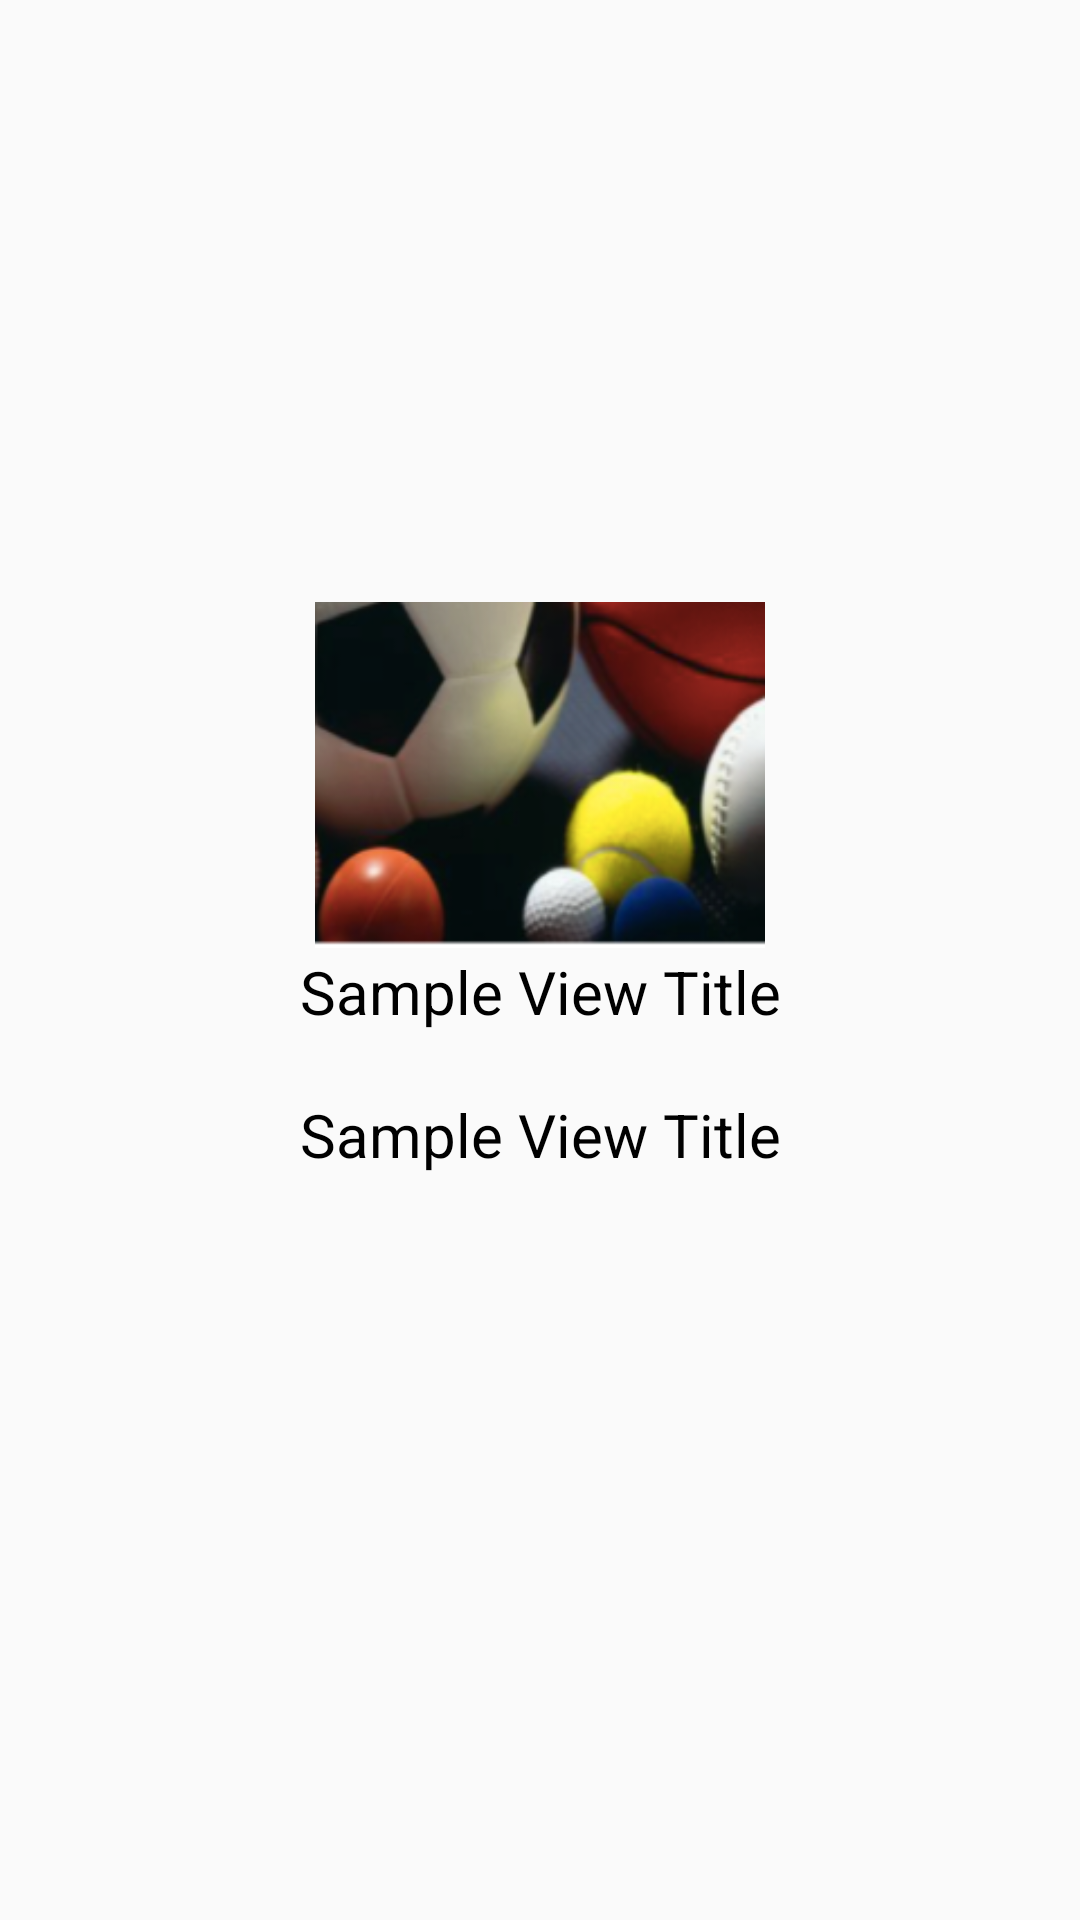

Layout XML and referenced resources for this Android screen:
<!-- AndroidManifest.xml: application theme AppTheme -->
<!-- res/layout/activity_detail.xml -->
<?xml version="1.0" encoding="utf-8"?>
<androidx.constraintlayout.widget.ConstraintLayout xmlns:android="http://schemas.android.com/apk/res/android"
    xmlns:app="http://schemas.android.com/apk/res-auto"
    xmlns:tools="http://schemas.android.com/tools"
    android:layout_width="match_parent"
    android:layout_height="match_parent"
    tools:context=".detail">
    <ImageView
        android:id="@+id/imageView2de"
        android:layout_width="150dp"
        android:layout_height="150dp"
        android:layout_marginStart="8dp"
        android:layout_marginTop="16dp"
        android:layout_marginEnd="8dp"
        android:layout_marginBottom="8dp"
        app:layout_constraintBottom_toBottomOf="parent"
        app:layout_constraintEnd_toEndOf="parent"
        app:layout_constraintStart_toStartOf="parent"
        app:layout_constraintTop_toTopOf="parent"
        app:layout_constraintVertical_bias="0.359"
        app:srcCompat="@drawable/her" />

    <TextView
        android:id="@+id/detailTitle"
        android:layout_width="0dp"
        android:layout_height="wrap_content"
        android:layout_marginStart="8dp"
        android:layout_marginTop="8dp"
        android:layout_marginEnd="8dp"
        android:layout_marginBottom="296dp"
        android:gravity="center"
        android:text="Sample View Title"
        android:textColor="@android:color/black"
        android:textSize="20sp"
        app:layout_constraintBottom_toBottomOf="parent"
        app:layout_constraintEnd_toEndOf="parent"
        app:layout_constraintHorizontal_bias="0.0"
        app:layout_constraintStart_toStartOf="parent"
        app:layout_constraintTop_toBottomOf="@+id/imageView2"
        app:layout_constraintVertical_bias="0.05" />

    <TextView
        android:id="@+id/detailDescr"
        android:layout_width="0dp"
        android:layout_height="wrap_content"
        android:layout_marginStart="8dp"
        android:layout_marginTop="8dp"
        android:layout_marginEnd="8dp"
        android:layout_marginBottom="8dp"
        android:gravity="center"
        android:text="Sample View Title"
        android:textColor="@android:color/black"
        android:textSize="20sp"
        app:layout_constraintBottom_toBottomOf="parent"
        app:layout_constraintEnd_toEndOf="parent"
        app:layout_constraintHorizontal_bias="0.0"
        app:layout_constraintStart_toStartOf="parent"
        app:layout_constraintTop_toBottomOf="@+id/detailTitle"
        app:layout_constraintVertical_bias="0.05" />

</androidx.constraintlayout.widget.ConstraintLayout>
<!-- resources referenced by this layout -->
<resources>
  <!-- drawable her: png bitmap (drawable-hdpi, 52179 bytes) -->
  <style name="AppTheme" parent="Theme.AppCompat.Light.NoActionBar">
          
          <item name="colorPrimary">@color/colorPrimary</item>
          <item name="colorPrimaryDark">@color/colorPrimaryDark</item>
          <item name="colorAccent">@color/colorAccent</item>
      </style>
  <color name="colorPrimary">#A44E7FCA</color>
  <color name="colorPrimaryDark">#1F254D</color>
  <color name="colorAccent">#5F94D4</color>
</resources>
